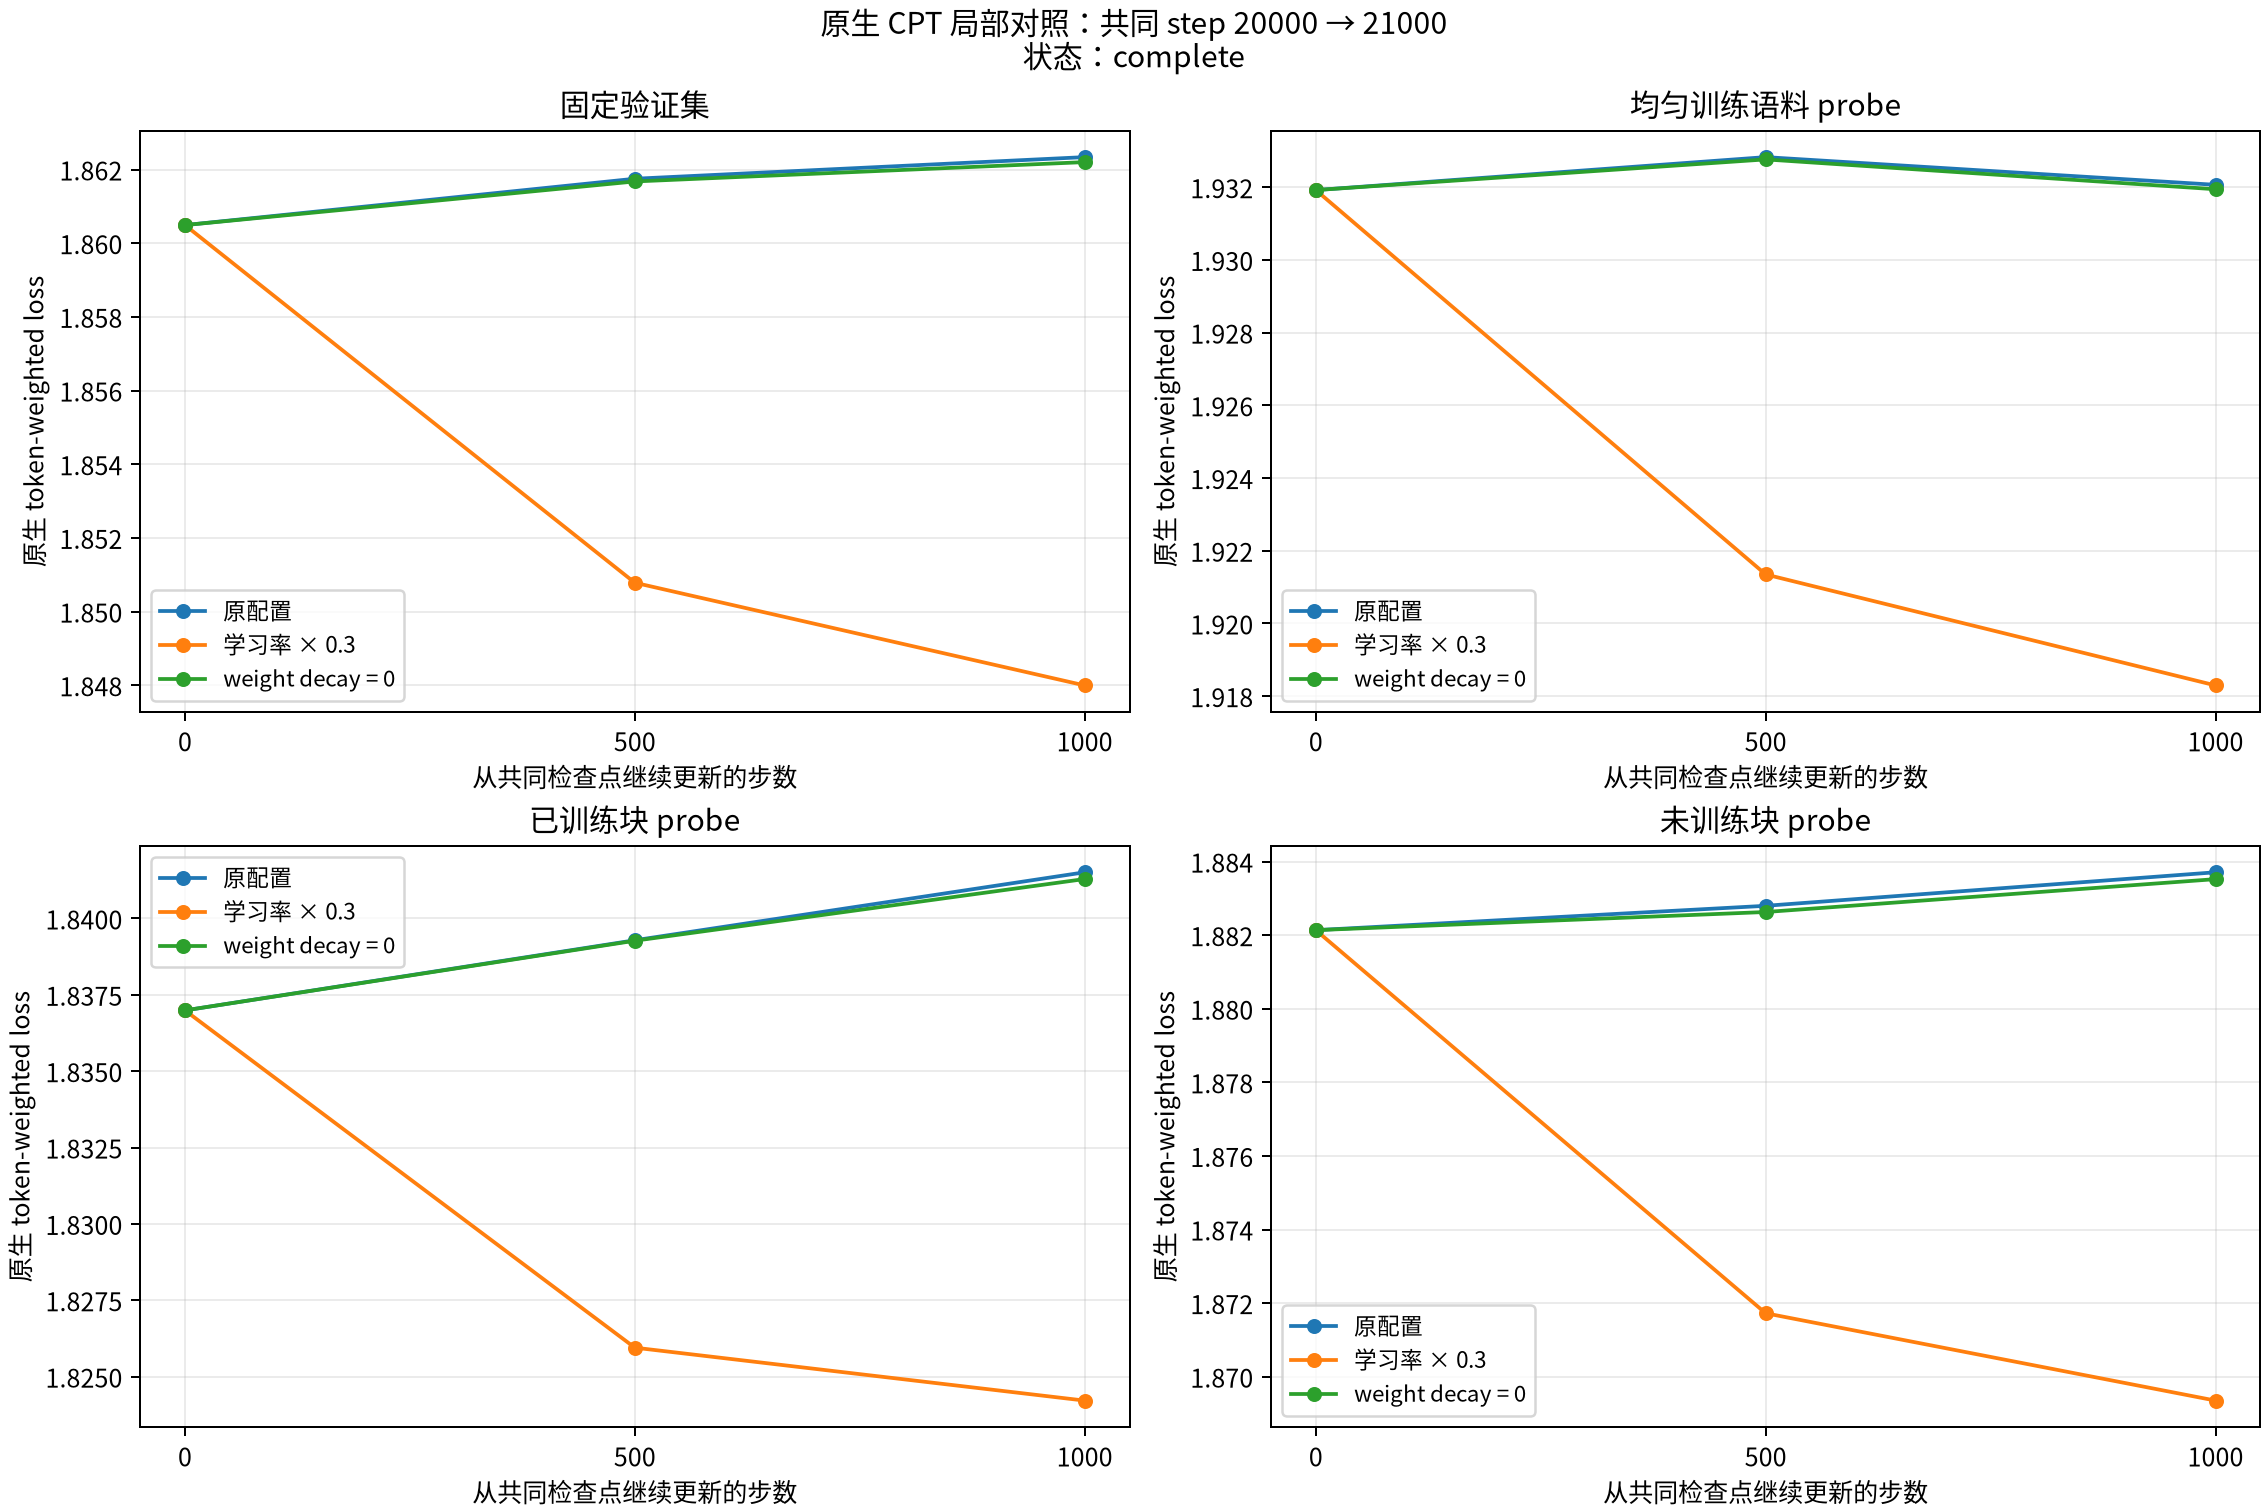

Values plotted in this chart, from the file beside it:
case, offset, global_step, group, loss
baseline, 0, 20000, validation, 1.86
baseline, 0, 20000, uniform_train, 1.932
baseline, 0, 20000, seen_train, 1.837
baseline, 0, 20000, unseen_train, 1.882
baseline, 500, 20500, validation, 1.862
baseline, 500, 20500, uniform_train, 1.933
baseline, 500, 20500, seen_train, 1.839
baseline, 500, 20500, unseen_train, 1.883
baseline, 1000, 21000, validation, 1.862
baseline, 1000, 21000, uniform_train, 1.932
baseline, 1000, 21000, seen_train, 1.842
baseline, 1000, 21000, unseen_train, 1.884
lr_0p3, 0, 20000, validation, 1.86
lr_0p3, 0, 20000, uniform_train, 1.932
lr_0p3, 0, 20000, seen_train, 1.837
lr_0p3, 0, 20000, unseen_train, 1.882
lr_0p3, 500, 20500, validation, 1.851
lr_0p3, 500, 20500, uniform_train, 1.921
lr_0p3, 500, 20500, seen_train, 1.826
lr_0p3, 500, 20500, unseen_train, 1.872
lr_0p3, 1000, 21000, validation, 1.848
lr_0p3, 1000, 21000, uniform_train, 1.918
lr_0p3, 1000, 21000, seen_train, 1.824
lr_0p3, 1000, 21000, unseen_train, 1.869
wd_zero, 0, 20000, validation, 1.86
wd_zero, 0, 20000, uniform_train, 1.932
wd_zero, 0, 20000, seen_train, 1.837
wd_zero, 0, 20000, unseen_train, 1.882
wd_zero, 500, 20500, validation, 1.862
wd_zero, 500, 20500, uniform_train, 1.933
wd_zero, 500, 20500, seen_train, 1.839
wd_zero, 500, 20500, unseen_train, 1.883
wd_zero, 1000, 21000, validation, 1.862
wd_zero, 1000, 21000, uniform_train, 1.932
wd_zero, 1000, 21000, seen_train, 1.841
wd_zero, 1000, 21000, unseen_train, 1.884
